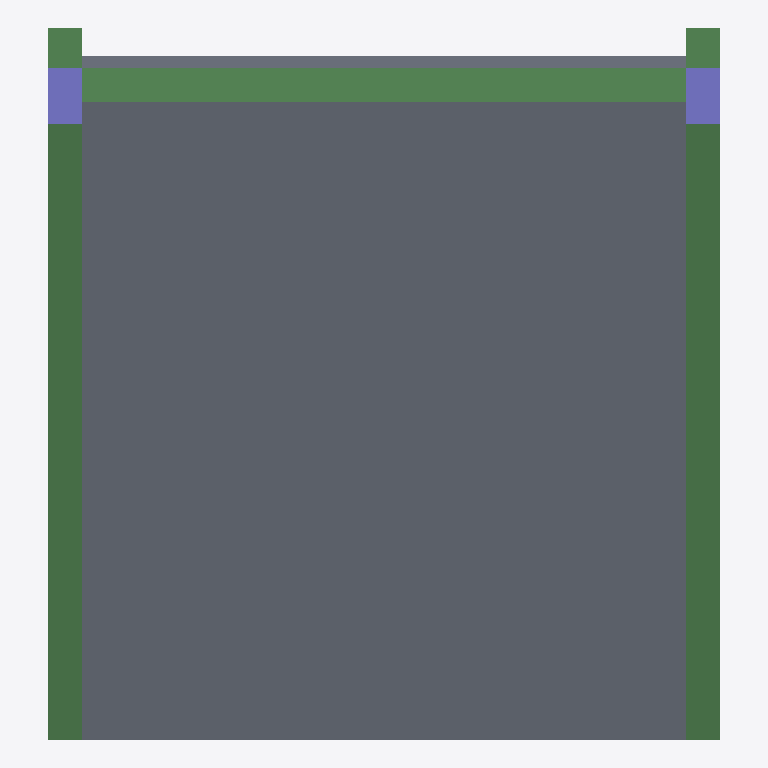
Plan cut of the same IFC building model at storey 'TOP LEVEL' (level 6.00 m, cut at 7.40 m), seen from above with north up, elements coloured by IFC class: 3 beams (green), 2 columns (violet), 1 slab (grey). Cut surfaces are drawn darker.
Extent 6.0 m × 6.4 m × 6.0 m (x, y, z). Storeys (3): BASE LEVEL at 0.00 m; LEVEL 2 at 3.00 m; TOP LEVEL at 6.00 m. Elements (14): 7 IfcBeam, 6 IfcColumn, 1 IfcSlab.

HEADER;
FILE_DESCRIPTION((''),'2;1');
FILE_NAME('','2018-06-10T22:47:28',(''),(''),'Xbim File Processor version 4.0.0.0','Xbim version 4.0.0.0','');
FILE_SCHEMA(('IFC4'));
ENDSEC;
DATA;
#1=IFCPROJECT('3VprMzGuz1FPba8zjEbK5c',#2,'BimProject',$,$,'longName__BimProject','Modeling',(#67),#8);
#46=IFCSITE('3K2RFwFWD0bQv6aNbDLL8F',#2,'simple Site',$,$,#49,$,$,.ELEMENT.,$,$,$,$,$);
#51=IFCBUILDING('0oO6R2CRz2dOMZ9VXOIMRI',#2,'simple building',$,$,#52,$,$,.ELEMENT.,$,$,$);
#54=IFCBUILDINGSTOREY('0P8m3NBlXEqgHIv17FQzZ$',#2,'BASE LEVEL',$,$,#55,$,'BASE LEVEL',.ELEMENT.,0.0);
#57=IFCBUILDINGSTOREY('20ODsTLmT1sv1mpnMu9z4v',#2,'LEVEL 2',$,$,#58,$,'LEVEL 2',.ELEMENT.,3000.0);
#61=IFCBUILDINGSTOREY('31m7YGn5H52P3Yam5qMX2j',#2,'TOP LEVEL',$,$,#62,$,'TOP LEVEL',.ELEMENT.,6000.0);
#211=IFCSLAB('2xgfM$PYz2afsyF0oxKwO$',#2,'StandardArcSlab_Thickness_250',$,'Slab Thickness 250',#214,#223,$,.FLOOR.);
#145=IFCBEAM('0gEPIRDHPBV8p0IOcAmcmj',#2,'StandardStrBeam_Rec_300_800',$,'Rectangular Beam 300 x 800',#148,#155,$,.BEAM.);
#159=IFCBEAM('3xwuWeswL0wPbj5dssGiIH',#2,'StandardStrBeam_Rec_300_800',$,'Rectangular Beam 300 x 800',#162,#155,$,.BEAM.);
#130=IFCBEAM('34fdpvkCz20gx_Zr_MOORa',#2,'StandardStrBeam_Rec_300_800',$,'Rectangular Beam 300 x 800',#133,#111,$,.BEAM.);
#190=IFCCOLUMN('3Ff$Bgo4DDGPZVtGRNvY27',#2,'StandardStrColumn_Rec_300_500',$,'Rectangular Col 300 x 500',#193,#172,$,.COLUMN.);
#206=IFCCOLUMN('1qJFwbT5vBbvWyoBZvGYiC',#2,'StandardStrColumn_Rec_300_500',$,'Rectangular Col 300 x 500',#209,#172,$,.COLUMN.);
ENDSEC;